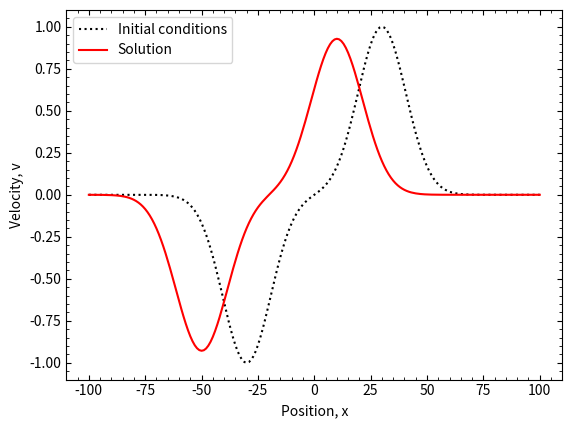

Write the Python code that produced this figure. (Note: this script raises an exception after producing the figure.)
import numpy as np
import matplotlib.pyplot as plt
%matplotlib inline
import matplotlib as mpl
mpl.rc('xtick', direction='in', top=True)
mpl.rc('ytick', direction='in', right=True)
mpl.rc('xtick.minor', visible=True)
mpl.rc('ytick.minor', visible=True)

def burgers_step(v, lam, dx, dt) :
    """
    Function to compute the solution to Burgers' equation
    with Neumann boundary conditions.
    
    Accepts parameters:
    v: 1-d array containing velocity function values
    lam: coefficient of viscosity
    dx: spacing between points of v
    dt: size of timestep
    """
    v_new = np.zeros_like(v)
    
    # Forward differencing derivative
    v_deriv = ( v[2:] - v[1:-1] ) / dx
    
    # Forward-Euler time step for all points except the boundaries
    # This returns a solution to the advection equation - you should modify this!
    v_new[1:-1] = v[1:-1] + dt*v_deriv
    
    # Apply Neumann boundary conditions (zero derivative)
    v_new[0] = v_new[1]
    v_new[-1] = v_new[-2]
    
    return v_new

# Grid of x-points
Nx = 201
xs = np.linspace(-100, 100, Nx)
dx = xs[1] - xs[0]
dt = dx/10.
t_final = 20
n_steps = int(t_final/dt)
lam = 1.0
v_ini = np.exp(-(xs-30)**2/15**2) - np.exp(-(xs+30)**2/15**2)
v = v_ini
for n in range(n_steps) :
    v = burgers_step(v, lam, dx, dt)
    
plt.plot(xs, v_ini, 'k:', label="Initial conditions")
plt.plot(xs, v, 'r-', label="Solution")
plt.xlabel("Position, x")
plt.ylabel("Velocity, v")
plt.legend()

# YOUR CODE HERE
raise NotImplementedError()

# YOUR CODE HERE
raise NotImplementedError()

# YOUR CODE HERE
raise NotImplementedError()

# YOUR CODE HERE
raise NotImplementedError()

# YOUR CODE HERE
raise NotImplementedError()